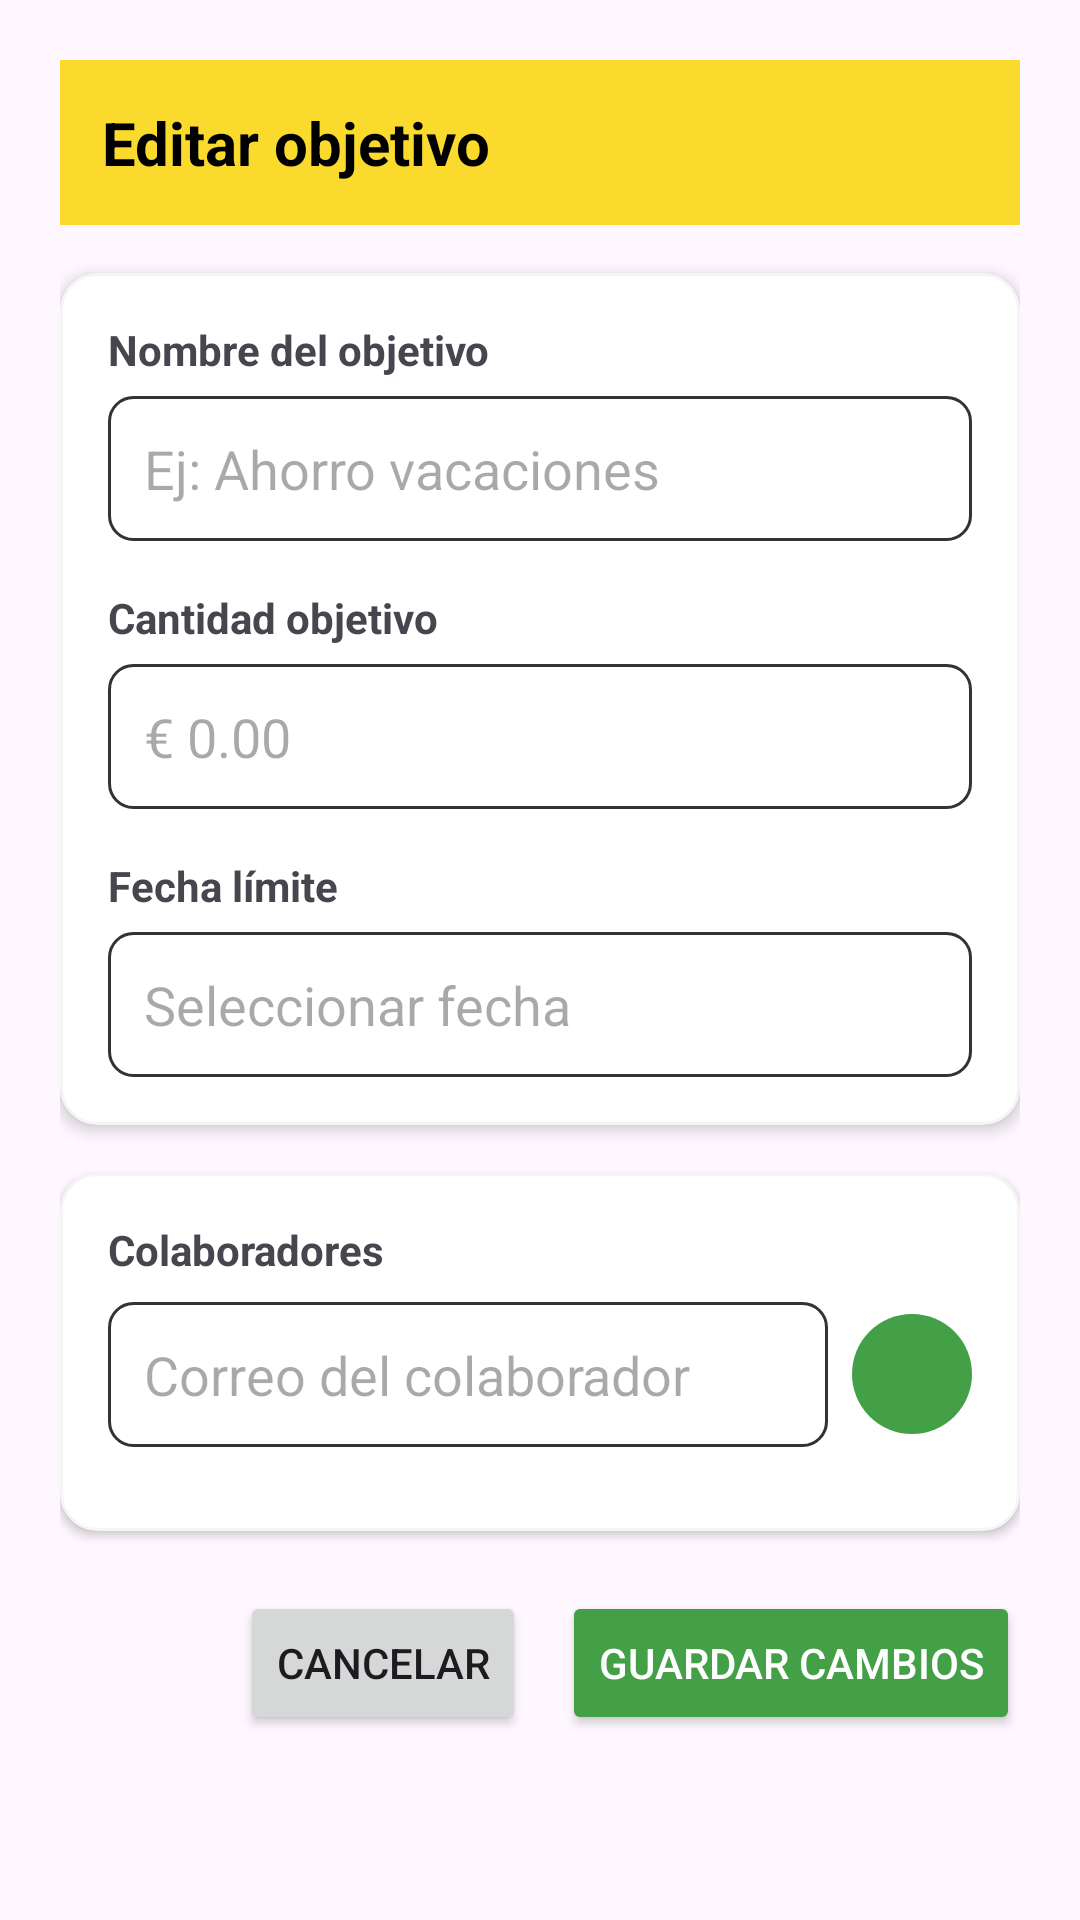

The Android layout XML behind this screen, and the referenced resources:
<!-- AndroidManifest.xml: application theme Theme.Finanzly -->
<!-- res/layout/dialog_edit_goal.xml -->
<?xml version="1.0" encoding="utf-8"?>
<ScrollView xmlns:android="http://schemas.android.com/apk/res/android"
    xmlns:app="http://schemas.android.com/apk/res-auto"
    android:layout_width="match_parent"
    android:layout_height="wrap_content"
    android:padding="20dp"
    android:fillViewport="true">

    <LinearLayout
        android:layout_width="match_parent"
        android:layout_height="wrap_content"
        android:orientation="vertical">

        
        <TextView
            android:id="@+id/tvTitle"
            android:layout_width="match_parent"
            android:layout_height="wrap_content"
            android:text="Editar objetivo"
            android:textStyle="bold"
            android:textSize="20sp"
            android:textColor="@color/black"
            android:padding="14dp"
            android:background="@color/yellow"
            android:layout_marginBottom="16dp" />

        
        <LinearLayout
            android:layout_width="match_parent"
            android:layout_height="wrap_content"
            android:orientation="vertical"
            android:padding="16dp"
            android:background="@drawable/card_background"
            android:elevation="3dp">

            
            <TextView
                android:text="Nombre del objetivo"
                android:textStyle="bold"
                android:textSize="14sp"
                android:layout_width="wrap_content"
                android:layout_height="wrap_content" />

            <EditText
                android:id="@+id/etTitle"
                android:layout_width="match_parent"
                android:layout_height="wrap_content"
                android:hint="Ej: Ahorro vacaciones"
                android:background="@drawable/edit_text_background"
                android:padding="12dp"
                android:layout_marginTop="6dp"
                android:layout_marginBottom="16dp" />

            
            <TextView
                android:text="Cantidad objetivo"
                android:textStyle="bold"
                android:textSize="14sp"
                android:layout_width="wrap_content"
                android:layout_height="wrap_content" />

            <EditText
                android:id="@+id/etTargetAmount"
                android:layout_width="match_parent"
                android:layout_height="wrap_content"
                android:hint="€ 0.00"
                android:inputType="numberDecimal"
                android:background="@drawable/edit_text_background"
                android:padding="12dp"
                android:layout_marginTop="6dp"
                android:layout_marginBottom="16dp" />

            
            <TextView
                android:text="Fecha límite"
                android:textStyle="bold"
                android:textSize="14sp"
                android:layout_width="wrap_content"
                android:layout_height="wrap_content" />

            <EditText
                android:id="@+id/etDeadline"
                android:layout_width="match_parent"
                android:layout_height="wrap_content"
                android:hint="Seleccionar fecha"
                android:focusable="false"
                android:clickable="true"
                android:background="@drawable/edit_text_background"
                android:padding="12dp"
                android:layout_marginTop="6dp" />

        </LinearLayout>

        
        <LinearLayout
            android:id="@+id/layoutCollaborators"
            android:layout_width="match_parent"
            android:layout_height="wrap_content"
            android:orientation="vertical"
            android:layout_marginTop="16dp"
            android:padding="16dp"
            android:background="@drawable/card_background"
            android:elevation="2dp">

            <TextView
                android:text="Colaboradores"
                android:textStyle="bold"
                android:textSize="14sp"
                android:layout_width="wrap_content"
                android:layout_height="wrap_content"
                android:layout_marginBottom="8dp" />

            
            <LinearLayout
                android:layout_width="match_parent"
                android:layout_height="wrap_content"
                android:orientation="horizontal"
                android:gravity="center_vertical">

                <EditText
                    android:id="@+id/etEmail"
                    android:layout_width="0dp"
                    android:layout_height="wrap_content"
                    android:layout_weight="1"
                    android:hint="Correo del colaborador"
                    android:inputType="textEmailAddress"
                    android:background="@drawable/edit_text_background"
                    android:padding="12dp" />

                <ImageButton
                    android:id="@+id/btnAddEmail"
                    android:layout_width="40dp"
                    android:layout_height="40dp"
                    android:layout_marginStart="8dp"
                    android:src="@drawable/ic_add"
                    android:contentDescription="Añadir colaborador"
                    android:background="@drawable/circle_button_background"
                    app:tint="@color/white" />
            </LinearLayout>

            
            <androidx.recyclerview.widget.RecyclerView
                android:id="@+id/rvCollaborators"
                android:layout_width="match_parent"
                android:layout_height="wrap_content"
                android:nestedScrollingEnabled="false"
                android:layout_marginTop="12dp" />
        </LinearLayout>

        
        <LinearLayout
            android:layout_width="match_parent"
            android:layout_height="wrap_content"
            android:orientation="horizontal"
            android:gravity="end"
            android:layout_marginTop="20dp">

            <Button
                android:id="@+id/btnCancel"
                android:layout_width="wrap_content"
                android:layout_height="wrap_content"
                android:text="Cancelar" />

            <Button
                android:id="@+id/btnSave"
                android:layout_width="wrap_content"
                android:layout_height="wrap_content"
                android:text="Guardar cambios"
                android:layout_marginStart="12dp"
                android:backgroundTint="@color/green_primary"
                android:textColor="@android:color/white" />
        </LinearLayout>

    </LinearLayout>
</ScrollView>
<!-- resources referenced by this layout -->
<resources>
  <color name="black">#FF000000</color>
  <color name="green_primary">#43A047</color>
  <color name="white">#FFFFFFFF</color>
  <color name="yellow">#FBDA2E</color>
  <!-- drawable card_background (drawable) -->
  <shape xmlns:android="http://schemas.android.com/apk/res/android" android:shape="rectangle">
      <solid android:color="@color/white"/>
      <corners android:radius="12dp"/>
      <stroke android:width="1dp" android:color="@color/gray_light"/>
  </shape>
  <!-- drawable circle_button_background (drawable) -->
  <?xml version="1.0" encoding="utf-8"?>
  <shape xmlns:android="http://schemas.android.com/apk/res/android"
      android:shape="oval">
  
      <solid android:color="@color/green_primary"/>
  
      <size
          android:width="40dp"
          android:height="40dp"/>
  
      <padding
          android:left="8dp"
          android:top="8dp"
          android:right="8dp"
          android:bottom="8dp"/>
  
  </shape>
  <!-- drawable edit_text_background (drawable) -->
  <?xml version="1.0" encoding="utf-8"?>
  <shape xmlns:android="http://schemas.android.com/apk/res/android"
      android:shape="rectangle">
  
      <solid android:color="@color/white" />
      <stroke
          android:width="1dp"
          android:color="@color/gray_dark" />
      <corners android:radius="8dp" />
      <padding
          android:left="8dp"
          android:top="8dp"
          android:right="8dp"
          android:bottom="8dp" />
  </shape>
  <style name="Theme.Finanzly" parent="Base.Theme.Finanzly" />
  <color name="gray_light">#FFF5F5F5</color>
  <color name="gray_dark">#FF333333</color>
  <style name="Base.Theme.Finanzly" parent="Theme.Material3.DayNight.NoActionBar">
          
          
      </style>
</resources>
